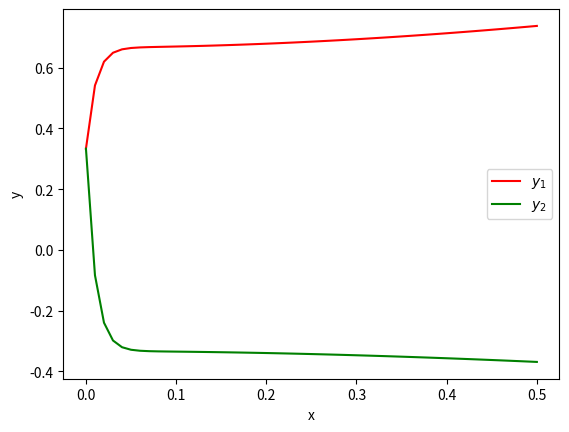

Recreate this plot in Python.
import numpy as np
import math
import matplotlib.pyplot as plt

def f(x, y1, y2):
	return 32*y1 + 66*y2 + 2*x/3 + 2/3

def g(x, y1, y2):
	return -66*y1 - 133*y2 - x/3 - 1/3

x_i, x_f = 0.0, 0.5
h = 0.01
N = int( (x_f - x_i) / h )

x = np.linspace(x_i, x_f, N + 1)
y1 = np.zeros(N + 1) 
y2 = np.zeros(N + 1) 

y1[0] = 1/3
y2[0] = 1/3

for i in range(N):
	k1 = h*f(x[i], y1[i], y2[i])
	l1 = h*g(x[i], y1[i], y2[i])

	k2 = h*f(x[i] + 0.5*h, y1[i] + 0.5*k1, y2[i] + 0.5*l1)
	l2 = h*g(x[i] + 0.5*h, y1[i] + 0.5*k1, y2[i] + 0.5*l1)

	k3 = h*f(x[i] + 0.5*h, y1[i] + 0.5*k2, y2[i] + 0.5*l2)
	l3 = h*g(x[i] + 0.5*h, y1[i] + 0.5*k2, y2[i] + 0.5*l2)

	k4 = h*f(x[i+1], y1[i] + k3, y2[i] + l3)
	l4 = h*g(x[i+1], y1[i] + k3, y2[i] + l3)

	y1[i+1] = y1[i] + (1/6)*(k1 + 2*k2 + 2*k3 + k4)
	y2[i+1] = y2[i] + (1/6)*(l1 + 2*l2 + 2*l3 + l4)

plt.plot(x, y1, color = 'r', label = r"$y_1$")
plt.plot(x, y2, color = 'g', label = r"$y_2$")

plt.legend()
plt.xlabel("x")
plt.ylabel("y")
plt.show()